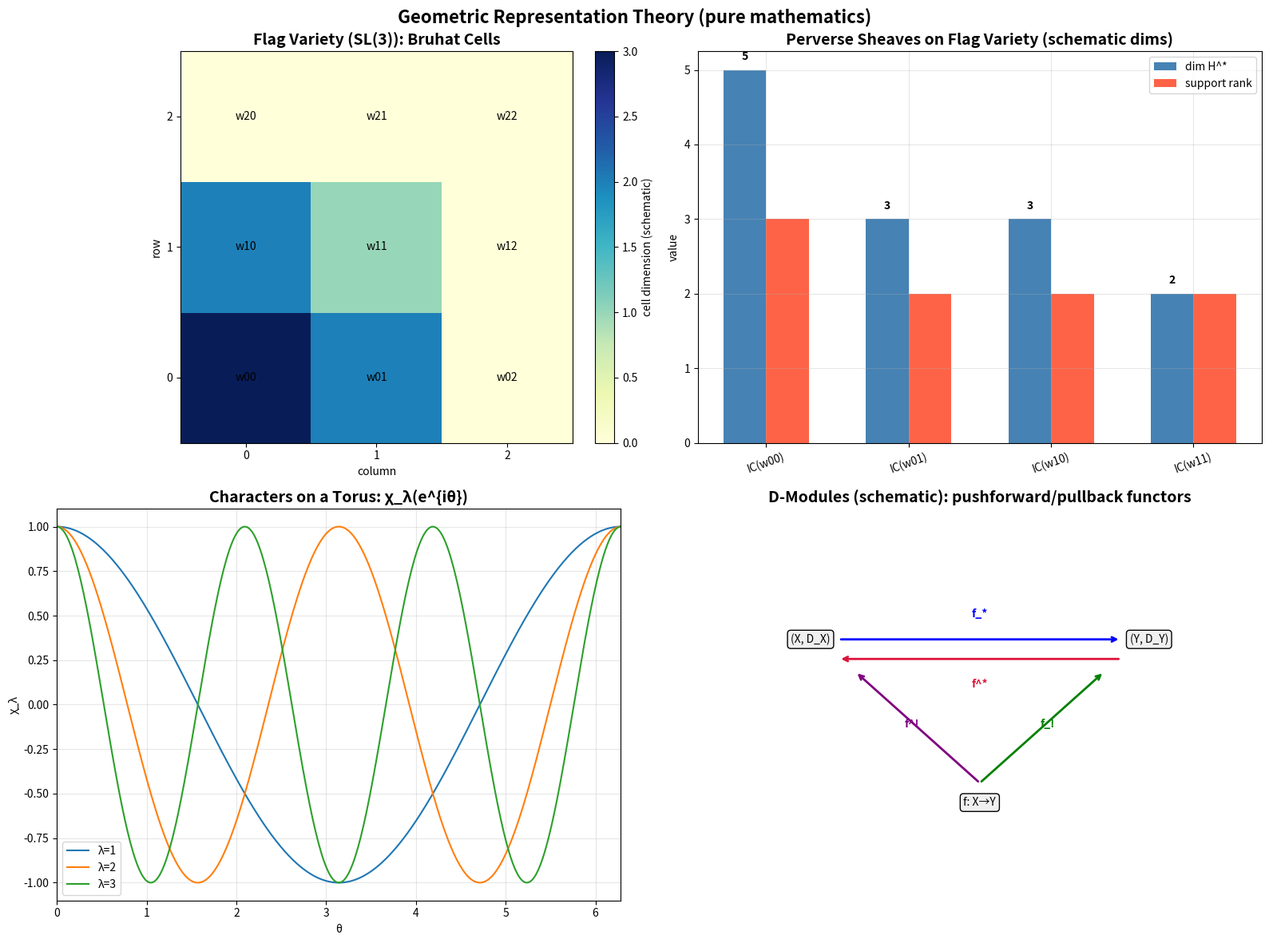

Python code for this plot: (Note: this script raises an exception after producing the figure.)
#!/usr/bin/env python3
"""
Geometric Representation Theory Generator (pure mathematics)
Generates visualizations for flag variety cells, perverse sheaves, and character data.
"""

import matplotlib.pyplot as plt
import numpy as np
from pathlib import Path
from typing import Dict, Any


def generate_geometric_representation_theory() -> Dict[str, Any]:
    fig, ((ax1, ax2), (ax3, ax4)) = plt.subplots(2, 2, figsize=(16, 12))

    # 1) Flag variety (Bruhat cells for SL(3)): draw a small grid with highlighted cells
    ax1.set_title("Flag Variety (SL(3)): Bruhat Cells", fontsize=14, weight="bold")
    n = 3
    grid = np.zeros((n, n))
    # highlight a pattern representing closure relations (schematic)
    grid[0, 0] = 3
    grid[0, 1] = 2
    grid[1, 0] = 2
    grid[1, 1] = 1
    im = ax1.imshow(grid, cmap="YlGnBu", origin="lower")
    for i in range(n):
        for j in range(n):
            ax1.text(j, i, f"w{i}{j}", ha="center", va="center", fontsize=10)
    plt.colorbar(im, ax=ax1, fraction=0.046, pad=0.04, label="cell dimension (schematic)")
    ax1.set_xticks(range(n))
    ax1.set_yticks(range(n))
    ax1.set_xlabel("column")
    ax1.set_ylabel("row")

    # 2) Perverse sheaves: simple objects dimensions (schematic bar chart)
    ax2.set_title("Perverse Sheaves on Flag Variety (schematic dims)", fontsize=14, weight="bold")
    simples = ["IC(w00)", "IC(w01)", "IC(w10)", "IC(w11)"]
    dims = [5, 3, 3, 2]
    ax2.bar(np.arange(len(simples)) - 0.15, dims, width=0.3, label="dim H^*", color="steelblue")
    ax2.bar(np.arange(len(simples)) + 0.15, [d//2+1 for d in dims], width=0.3, label="support rank", color="tomato")
    for i, d in enumerate(dims):
        ax2.text(i-0.15, d+0.1, str(d), ha="center", va="bottom", fontweight="bold")
    ax2.set_xticks(range(len(simples)))
    ax2.set_xticklabels(simples, rotation=20)
    ax2.set_ylabel("value")
    ax2.grid(True, alpha=0.3)
    ax2.legend()

    # 3) Characters on a compact torus (weight lattice sampling)
    ax3.set_title("Characters on a Torus: χ_λ(e^{iθ})", fontsize=14, weight="bold")
    theta = np.linspace(0, 2*np.pi, 400)
    weights = [1, 2, 3]
    for w in weights:
        chi = np.cos(w * theta)  # schematic character
        ax3.plot(theta, chi, label=f"λ={w}")
    ax3.set_xlabel("θ")
    ax3.set_ylabel("χ_λ")
    ax3.set_xlim(0, 2*np.pi)
    ax3.grid(True, alpha=0.3)
    ax3.legend()

    # 4) D-modules functor diagram (schematic arrows)
    ax4.set_title("D-Modules (schematic): pushforward/pullback functors", fontsize=14, weight="bold")
    ax4.set_xlim(0, 10)
    ax4.set_ylim(0, 6)
    ax4.axis("off")
    pts = [(2, 4, "(X, D_X)"), (8, 4, "(Y, D_Y)"), (5, 1.5, "f: X→Y")]
    for x, y, label in pts:
        ax4.text(x, y, label, ha="center", va="center", bbox=dict(boxstyle="round", fc="#f0f0f0"))
    # arrows for f_*, f^!, f^*, f_!
    ax4.annotate("", xy=(7.5, 4), xytext=(2.5, 4), arrowprops=dict(arrowstyle="->", lw=2, color="blue"))
    ax4.text(5, 4.3, r"f_*", ha="center", va="bottom", color="blue", fontweight="bold")
    ax4.annotate("", xy=(2.5, 3.7), xytext=(7.5, 3.7), arrowprops=dict(arrowstyle="->", lw=2, color="crimson"))
    ax4.text(5, 3.4, r"f^*", ha="center", va="top", color="crimson", fontweight="bold")
    ax4.annotate("", xy=(7.2, 3.5), xytext=(5, 1.8), arrowprops=dict(arrowstyle="->", lw=2, color="green"))
    ax4.text(6.2, 2.7, r"f_!", ha="center", va="center", color="green", fontweight="bold")
    ax4.annotate("", xy=(2.8, 3.5), xytext=(5, 1.8), arrowprops=dict(arrowstyle="->", lw=2, color="purple"))
    ax4.text(3.8, 2.7, r"f^!", ha="center", va="center", color="purple", fontweight="bold")

    fig.suptitle("Geometric Representation Theory (pure mathematics)", fontsize=16, weight="bold")
    plt.tight_layout()
    out = Path("figures/outputs/geometric_representation_theory.png")
    fig.savefig(out, dpi=300, bbox_inches="tight")
    plt.close(fig)
    return {"file": str(out), "category": "advanced_mathematics", "topic": "geometric_representation_theory"}


if __name__ == "__main__":
    res = generate_geometric_representation_theory()
    print(f"Generated: {res['file']}")
